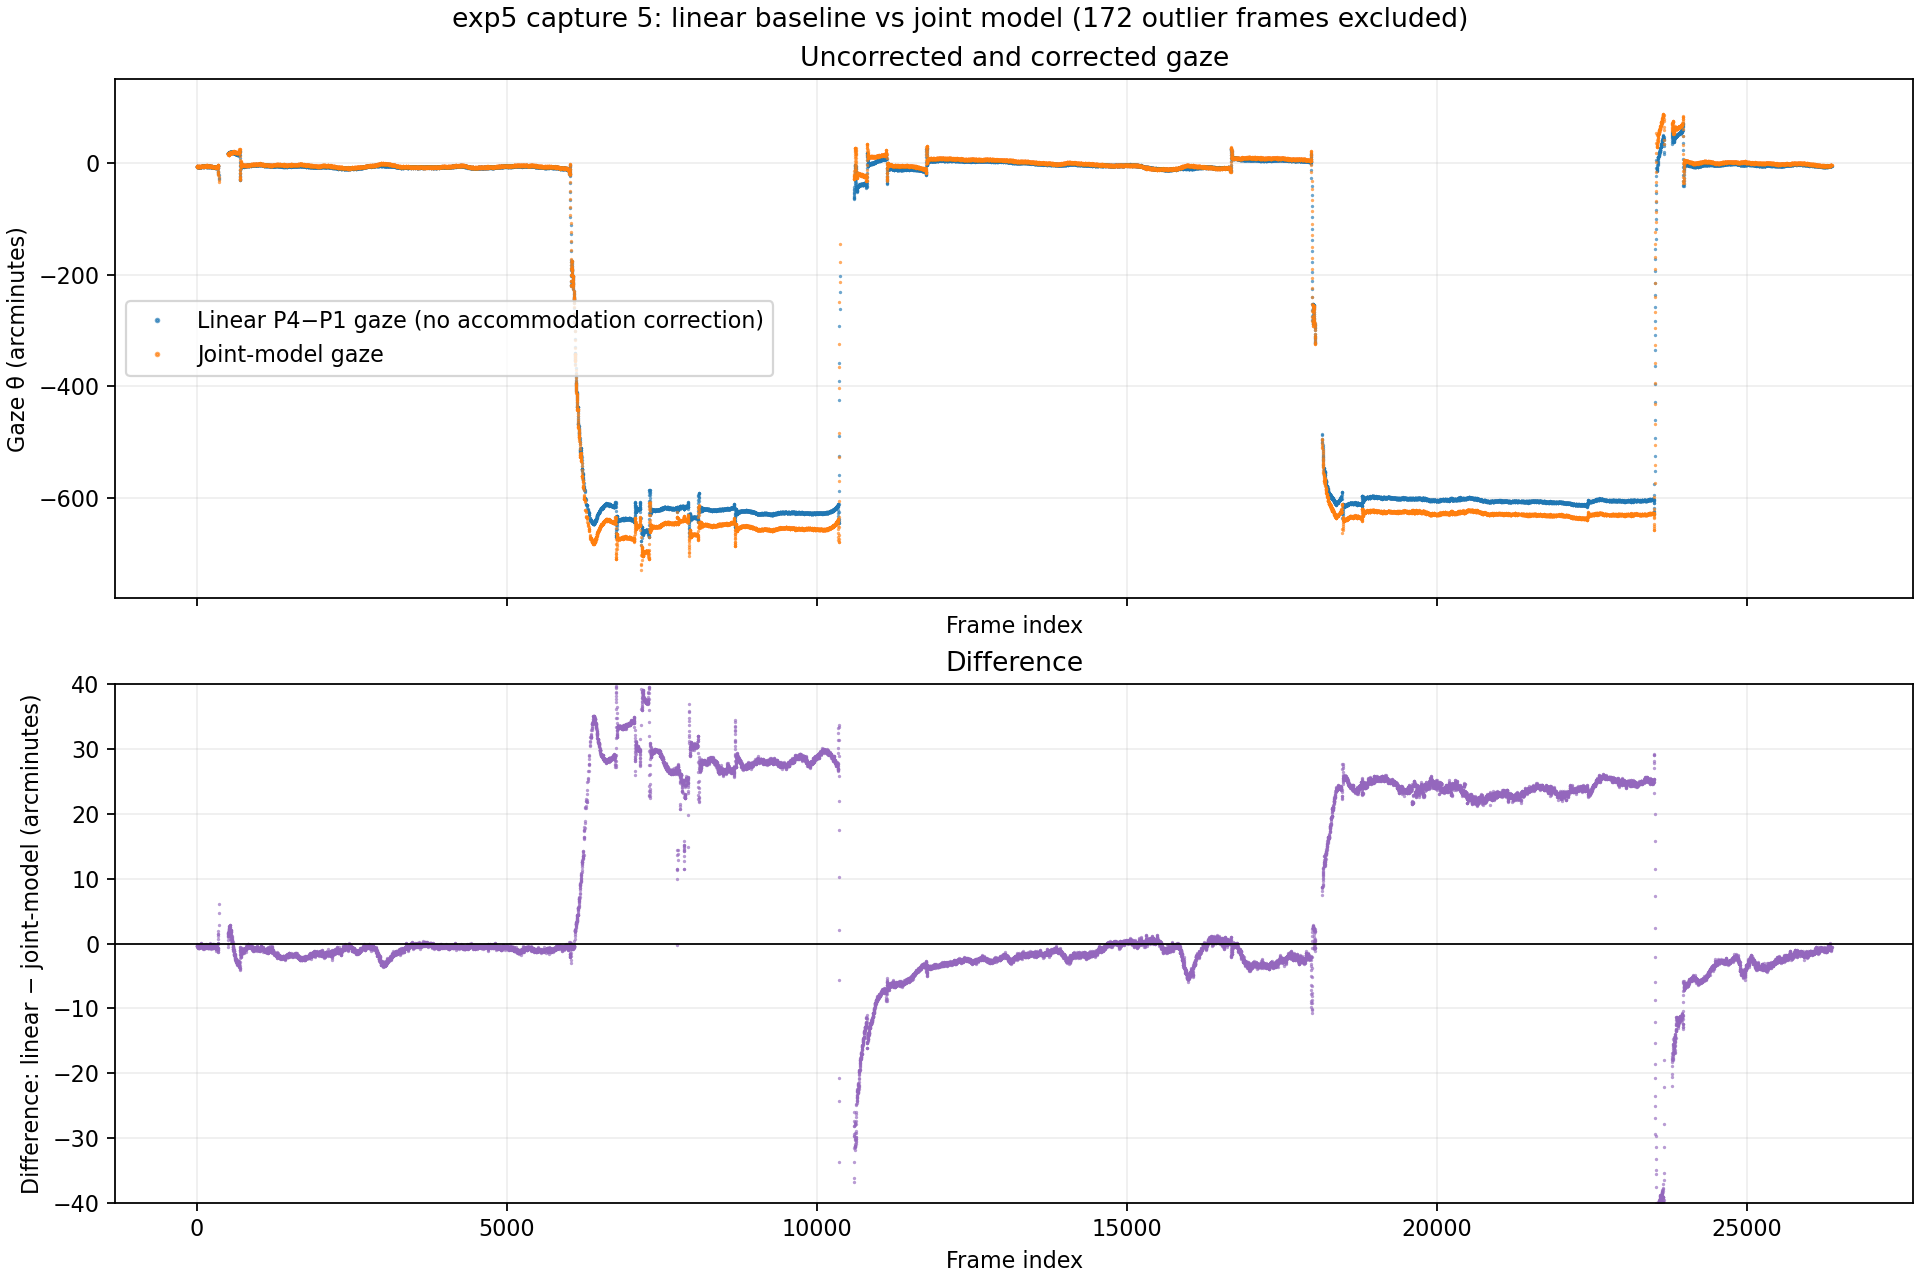

Source data for this figure (header and first rows):
frame_index, timestamp_ms, valid_observation, raw_displacement_px, uncorrected_linear_theta_deg, corrected_theta_deg, difference_uncorrected_minus_corrected_d…, plot_outlier, included_in_plot
0, 0.0, True, 49.63, -0.1044, -0.1026, -0.001814, False, True
1, 1.0, True, 49.52, -0.1102, -0.1076, -0.002563, False, True
2, 2.0, True, 49.37, -0.1173, -0.1123, -0.004982, False, True
3, 3.0, True, 49.28, -0.1218, -0.1157, -0.006107, False, True
4, 4.0, True, 49.32, -0.1199, -0.1153, -0.004581, False, True
5, 5.0, True, 49.47, -0.1125, -0.1056, -0.006859, False, True
6, 6.0, True, 49.62, -0.1052, -0.09956, -0.005653, False, True
7, 7.0, True, 49.77, -0.09778, -0.09067, -0.007107, False, True
8, 8.0, True, 49.87, -0.09306, -0.08711, -0.005953, False, True
9, 9.0, True, 49.93, -0.0899, -0.08264, -0.007266, False, True
10, 10.0, True, 49.81, -0.09591, -0.08799, -0.007914, False, True
11, 11.0, True, 49.7, -0.1013, -0.09446, -0.006795, False, True
12, 12.0, True, 49.57, -0.1073, -0.1013, -0.00603, False, True
13, 13.0, True, 49.41, -0.1151, -0.1079, -0.007229, False, True
14, 14.0, True, 49.35, -0.1182, -0.1147, -0.003591, False, True
15, 15.0, True, 49.28, -0.1214, -0.1132, -0.008211, False, True
16, 16.0, True, 49.4, -0.1156, -0.1064, -0.009172, False, True
17, 17.0, True, 49.44, -0.1139, -0.1016, -0.0123, False, True
18, 18.0, True, 49.46, -0.113, -0.1068, -0.006285, False, True
19, 19.0, True, 49.38, -0.1166, -0.1084, -0.008131, False, True
20, 20.0, True, 49.38, -0.1168, -0.1083, -0.008534, False, True
21, 21.0, True, 49.3, -0.1205, -0.1123, -0.008181, False, True
22, 22.0, True, 49.33, -0.1191, -0.1116, -0.007501, False, True
23, 23.0, True, 49.34, -0.1184, -0.1097, -0.008736, False, True
24, 24.0, True, 49.4, -0.1159, -0.1047, -0.01122, False, True
25, 25.0, True, 49.49, -0.1116, -0.1026, -0.00904, False, True
26, 26.0, True, 49.53, -0.1097, -0.09897, -0.01073, False, True
27, 27.0, True, 49.57, -0.1077, -0.09796, -0.009731, False, True
28, 28.0, True, 49.55, -0.1084, -0.09894, -0.009454, False, True
29, 29.0, True, 49.52, -0.1102, -0.1024, -0.007759, False, True
30, 30.0, True, 49.45, -0.1134, -0.1012, -0.01217, False, True
31, 31.0, True, 49.39, -0.1163, -0.1064, -0.009874, False, True
32, 32.0, True, 49.35, -0.1181, -0.1081, -0.01, False, True
33, 33.0, True, 49.22, -0.1243, -0.116, -0.008276, False, True
34, 34.0, True, 49.26, -0.1225, -0.1189, -0.003538, False, True
35, 35.0, True, 49.28, -0.1216, -0.1145, -0.007161, False, True
36, 36.0, True, 49.49, -0.1116, -0.1007, -0.01088, False, True
37, 37.0, True, 49.48, -0.1118, -0.1008, -0.01092, False, True
38, 38.0, True, 49.49, -0.1114, -0.1014, -0.00998, False, True
39, 39.0, True, 49.47, -0.1124, -0.1004, -0.012, False, True
40, 40.0, True, 49.43, -0.1142, -0.1041, -0.01014, False, True
41, 41.0, True, 49.26, -0.1226, -0.1157, -0.006901, False, True
42, 42.0, True, 49.28, -0.1215, -0.1159, -0.005617, False, True
43, 43.0, True, 49.29, -0.1209, -0.1161, -0.004804, False, True
44, 44.0, True, 49.32, -0.1198, -0.1153, -0.004454, False, True
45, 45.0, True, 49.46, -0.1129, -0.1083, -0.004519, False, True
46, 46.0, True, 49.55, -0.1086, -0.1031, -0.005478, False, True
47, 47.0, True, 49.6, -0.1059, -0.09826, -0.007639, False, True
48, 48.0, True, 49.61, -0.1058, -0.098, -0.007765, False, True
49, 49.0, True, 49.6, -0.1059, -0.09827, -0.007632, False, True
50, 50.0, True, 49.54, -0.1088, -0.1004, -0.008469, False, True
51, 51.0, True, 49.44, -0.114, -0.1056, -0.008381, False, True
52, 52.0, True, 49.33, -0.1192, -0.1153, -0.00393, False, True
53, 53.0, True, 49.36, -0.1177, -0.1143, -0.0034, False, True
54, 54.0, True, 49.35, -0.1182, -0.1157, -0.002479, False, True
55, 55.0, True, 49.35, -0.1184, -0.1161, -0.002248, False, True
56, 56.0, True, 49.32, -0.1195, -0.1164, -0.003037, False, True
57, 57.0, True, 49.35, -0.1183, -0.1173, -0.000975, False, True
58, 58.0, True, 49.42, -0.1149, -0.1122, -0.002651, False, True
59, 59.0, True, 49.44, -0.1136, -0.108, -0.005654, False, True
... 26,310 more rows
